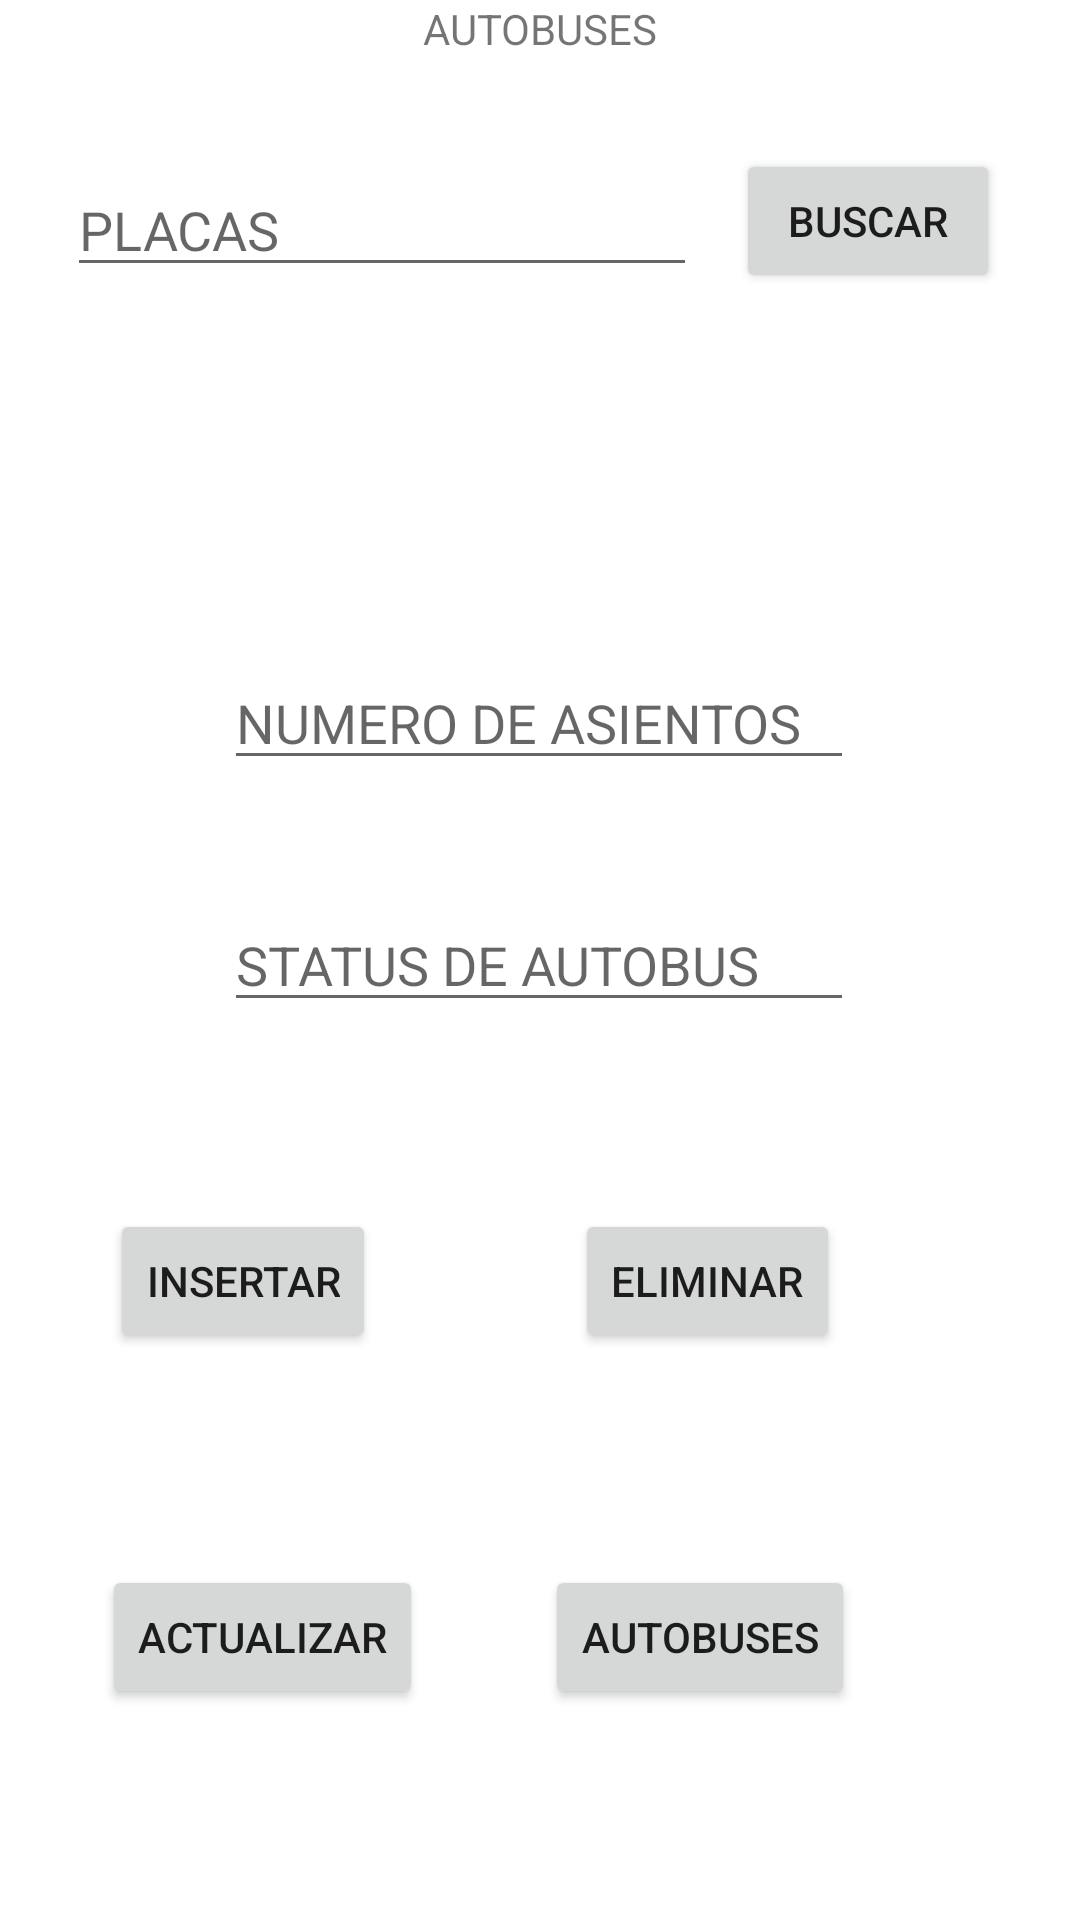

Layout XML and referenced resources for this Android screen:
<!-- AndroidManifest.xml: application theme Theme.ERP -->
<!-- res/layout/autobuses.xml -->
<?xml version="1.0" encoding="utf-8"?>
<androidx.constraintlayout.widget.ConstraintLayout xmlns:android="http://schemas.android.com/apk/res/android"
    xmlns:app="http://schemas.android.com/apk/res-auto"
    xmlns:tools="http://schemas.android.com/tools"
    android:layout_width="match_parent"
    android:layout_height="match_parent">

    <EditText
        android:id="@+id/txtPlacas"
        android:layout_width="wrap_content"
        android:layout_height="wrap_content"
        android:ems="10"
        android:hint="PLACAS"
        android:inputType="textPersonName"
        app:layout_constraintBottom_toBottomOf="parent"
        app:layout_constraintEnd_toEndOf="parent"
        app:layout_constraintHorizontal_bias="0.149"
        app:layout_constraintStart_toStartOf="parent"
        app:layout_constraintTop_toTopOf="parent"
        app:layout_constraintVertical_bias="0.091" />

    <EditText
        android:id="@+id/txtNumero_Asientos"
        android:layout_width="wrap_content"
        android:layout_height="wrap_content"
        android:ems="10"
        android:hint="NUMERO DE ASIENTOS"
        android:inputType="textPersonName"
        app:layout_constraintBottom_toBottomOf="parent"
        app:layout_constraintEnd_toEndOf="parent"
        app:layout_constraintHorizontal_bias="0.497"
        app:layout_constraintStart_toStartOf="parent"
        app:layout_constraintTop_toTopOf="parent"
        app:layout_constraintVertical_bias="0.365"
        tools:ignore="TouchTargetSizeCheck" />

    <EditText
        android:id="@+id/txtStatusAutobus"
        android:layout_width="wrap_content"
        android:layout_height="wrap_content"
        android:ems="10"
        android:hint="STATUS DE AUTOBUS"
        android:inputType="textPersonName"
        app:layout_constraintBottom_toBottomOf="parent"
        app:layout_constraintEnd_toEndOf="parent"
        app:layout_constraintHorizontal_bias="0.497"
        app:layout_constraintStart_toStartOf="parent"
        app:layout_constraintTop_toTopOf="parent" />

    <Button
        android:id="@+id/btnInsertarAutobus"
        android:layout_width="wrap_content"
        android:layout_height="wrap_content"
        android:text="INSERTAR"
        app:layout_constraintBottom_toBottomOf="parent"
        app:layout_constraintEnd_toEndOf="parent"
        app:layout_constraintHorizontal_bias="0.135"
        app:layout_constraintStart_toStartOf="parent"
        app:layout_constraintTop_toTopOf="parent"
        app:layout_constraintVertical_bias="0.681" />

    <Button
        android:id="@+id/btnActAutobus"
        android:layout_width="wrap_content"
        android:layout_height="wrap_content"
        android:text="ACTUALIZAR"
        app:layout_constraintBottom_toBottomOf="parent"
        app:layout_constraintEnd_toEndOf="parent"
        app:layout_constraintHorizontal_bias="0.135"
        app:layout_constraintStart_toStartOf="parent"
        app:layout_constraintTop_toTopOf="parent"
        app:layout_constraintVertical_bias="0.881" />

    <Button
        android:id="@+id/btnBuscarPlacas"
        android:layout_width="wrap_content"
        android:layout_height="wrap_content"
        android:text="Buscar"
        app:layout_constraintBottom_toBottomOf="parent"
        app:layout_constraintEnd_toEndOf="parent"
        app:layout_constraintHorizontal_bias="0.902"
        app:layout_constraintStart_toStartOf="parent"
        app:layout_constraintTop_toTopOf="parent"
        app:layout_constraintVertical_bias="0.084" />

    <Button
        android:id="@+id/btnEliminarAutobus"
        android:layout_width="wrap_content"
        android:layout_height="wrap_content"
        android:text="ELIMINAR"
        app:layout_constraintBottom_toBottomOf="parent"
        app:layout_constraintEnd_toEndOf="parent"
        app:layout_constraintHorizontal_bias="0.706"
        app:layout_constraintStart_toStartOf="parent"
        app:layout_constraintTop_toTopOf="parent"
        app:layout_constraintVertical_bias="0.681" />

    <Button
        android:id="@+id/listarAutobus"
        android:layout_width="wrap_content"
        android:layout_height="wrap_content"
        android:text="Autobuses"
        app:layout_constraintBottom_toBottomOf="parent"
        app:layout_constraintEnd_toEndOf="parent"
        app:layout_constraintHorizontal_bias="0.708"
        app:layout_constraintStart_toStartOf="parent"
        app:layout_constraintTop_toTopOf="parent"
        app:layout_constraintVertical_bias="0.881" />

    <TextView
        android:id="@+id/textView36"
        android:layout_width="wrap_content"
        android:layout_height="wrap_content"
        android:text="AUTOBUSES"
        app:layout_constraintEnd_toEndOf="parent"
        app:layout_constraintStart_toStartOf="parent"
        tools:layout_editor_absoluteY="14dp"
        tools:ignore="MissingConstraints" />
</androidx.constraintlayout.widget.ConstraintLayout>
<!-- resources referenced by this layout -->
<resources>
  <style name="Theme.ERP" parent="Theme.MaterialComponents.DayNight.DarkActionBar">
          
          <item name="colorPrimary">@color/purple_500</item>
          <item name="colorPrimaryVariant">@color/purple_700</item>
          <item name="colorOnPrimary">@color/white</item>
          
          <item name="colorSecondary">@color/teal_200</item>
          <item name="colorSecondaryVariant">@color/teal_700</item>
          <item name="colorOnSecondary">@color/black</item>
          
          <item name="android:statusBarColor" tools:targetApi="l">?attr/colorPrimaryVariant</item>
          
      </style>
  <color name="purple_500">#bd0036</color>
  <color name="purple_700">#bd0036</color>
  <color name="white">#FFFFFFFF</color>
  <color name="teal_200">#FF03DAC5</color>
  <color name="teal_700">#FF018786</color>
  <color name="black">#FF000000</color>
</resources>
